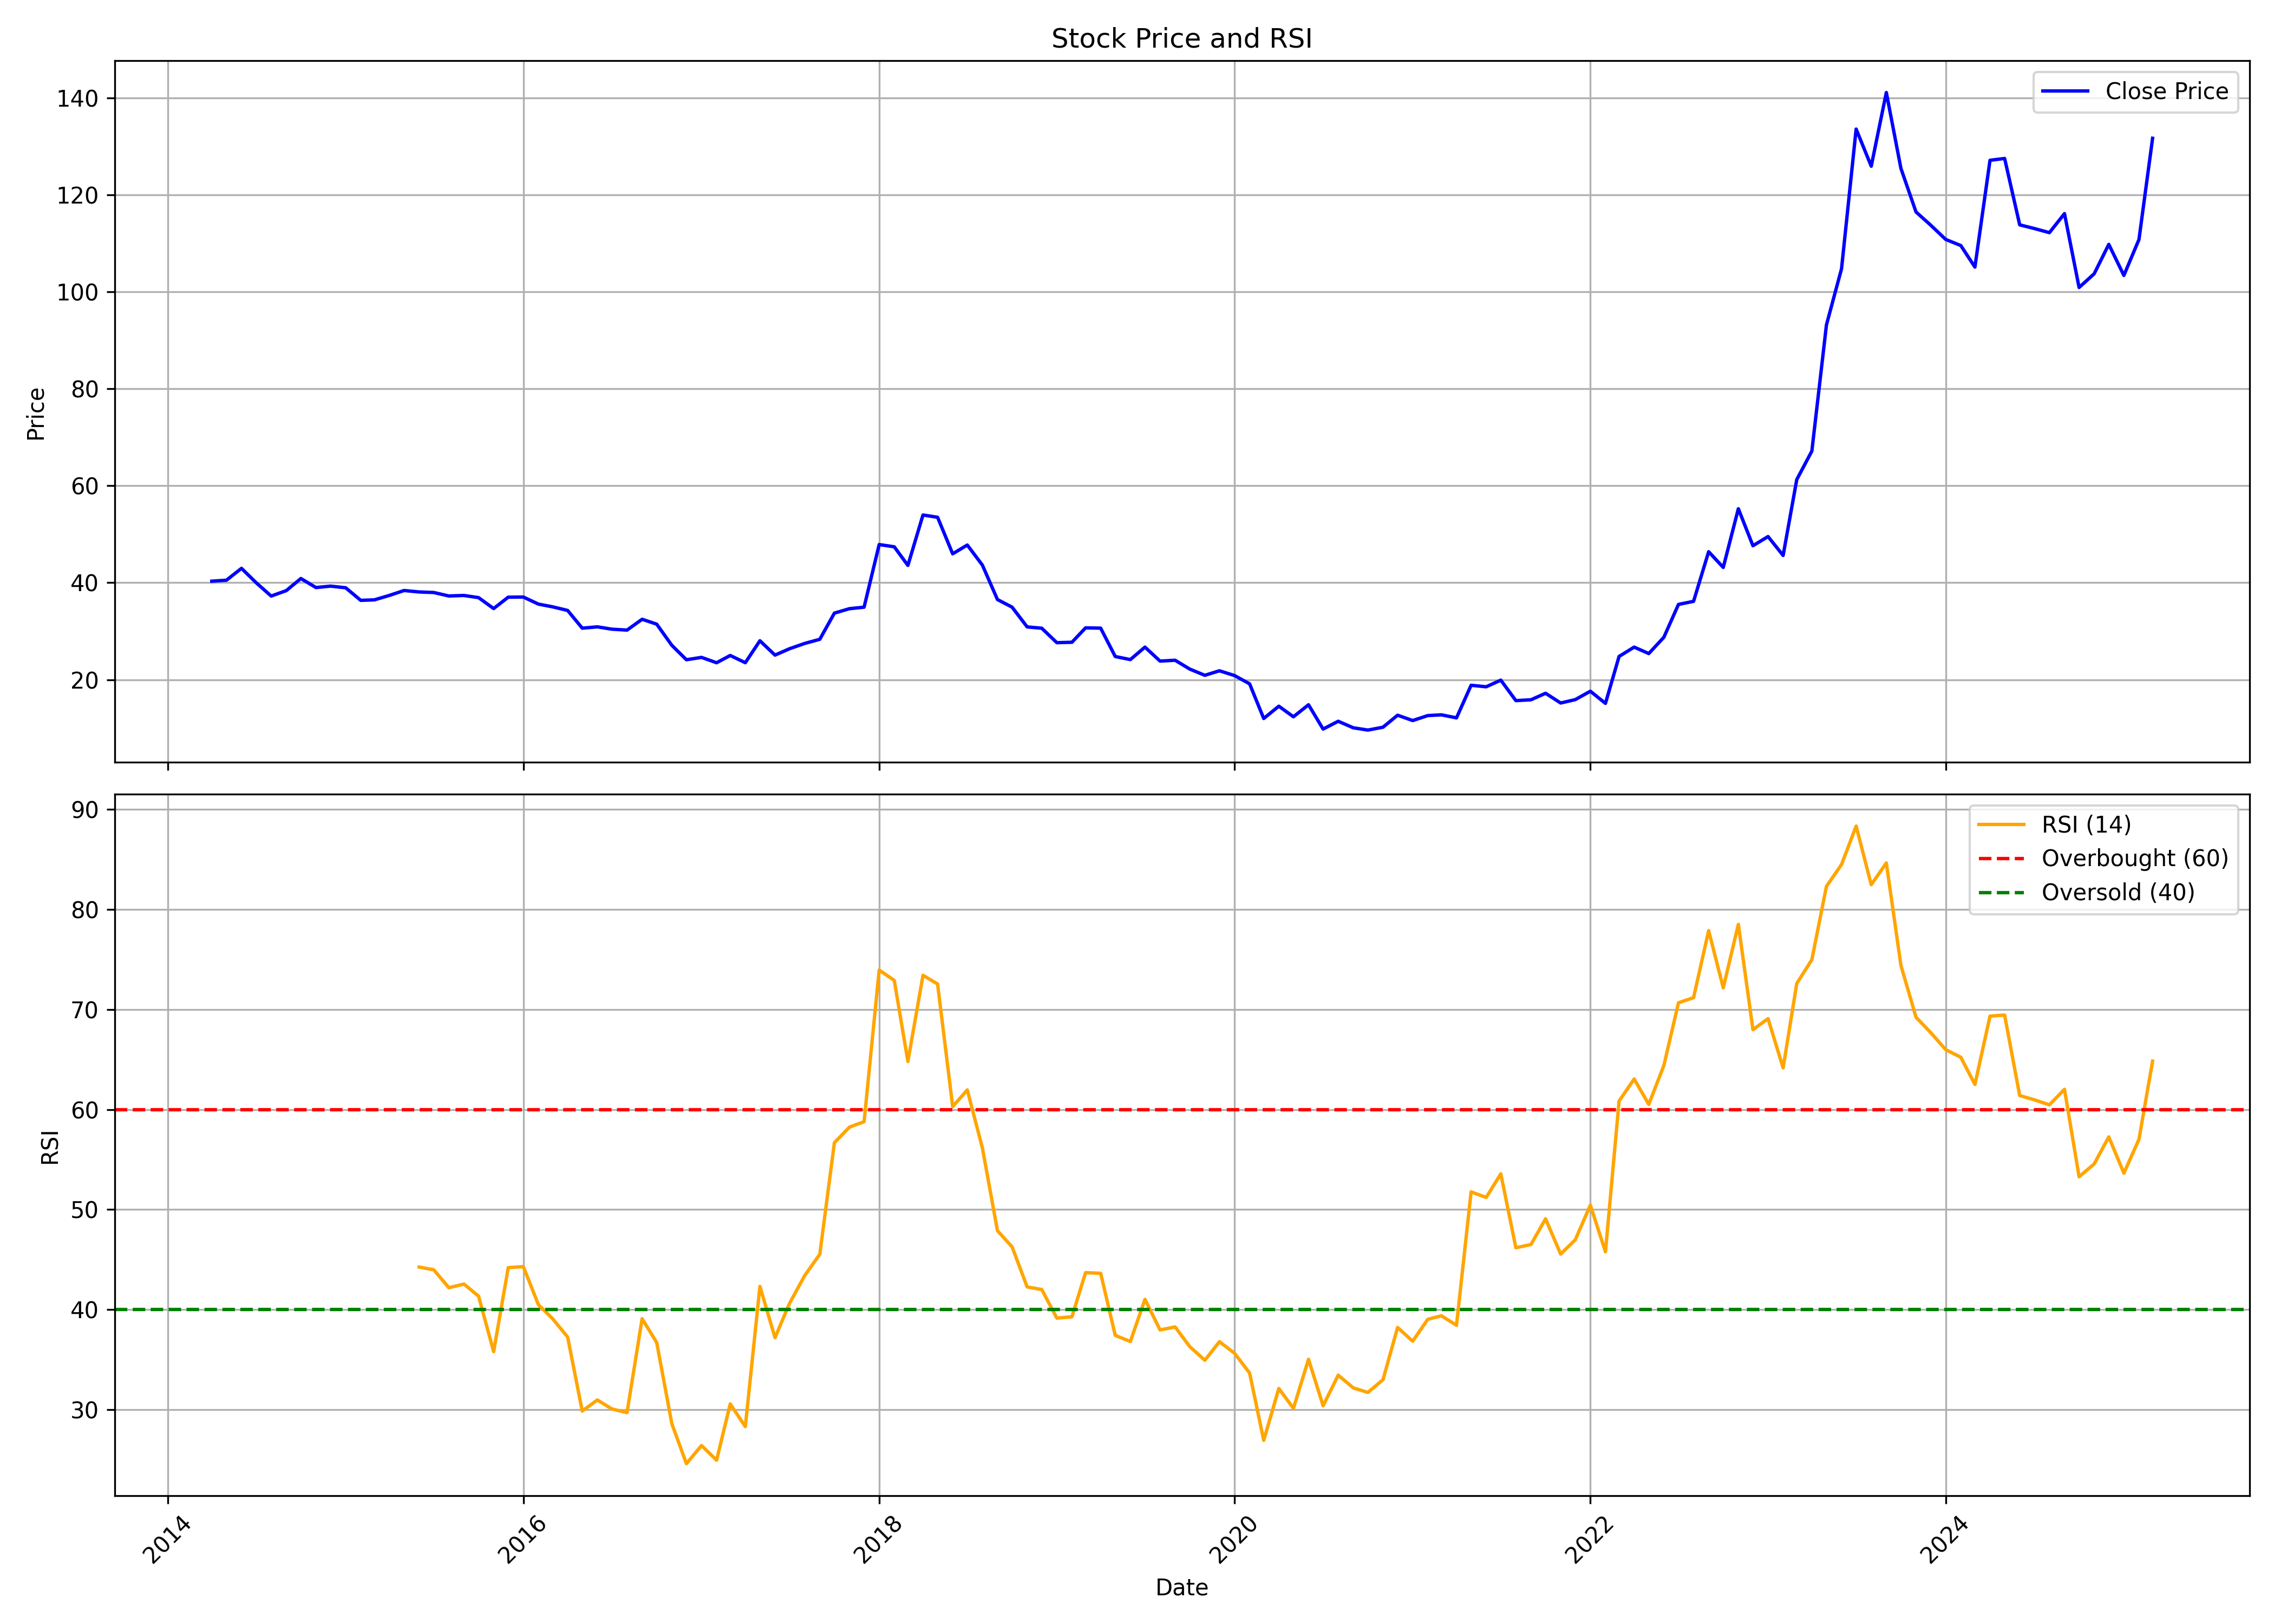

Values plotted in this chart, from the file beside it:
, date, symbol, open, high, low, close, volume, rsi
0, 2014-04-01, SDBL, 43.88, 53.78, 38.51, 40.32, 3084379, 
1, 2014-05-01, SDBL, 40.32, 51.35, 32.07, 40.52, 1509918, 
2, 2014-06-01, SDBL, 39.59, 45.7, 38.47, 42.97, 68346, 
3, 2014-07-01, SDBL, 42.95, 44.63, 38.48, 40.02, 672808, 
4, 2014-08-01, SDBL, 40.05, 44.62, 35.67, 37.25, 2074759, 
5, 2014-09-01, SDBL, 37.23, 42.01, 34.92, 38.37, 2408220, 
6, 2014-10-01, SDBL, 43.16, 43.44, 36.86, 40.87, 1861738, 
7, 2014-11-01, SDBL, 41.09, 46.26, 37.36, 39.01, 2038913, 
8, 2014-12-01, SDBL, 39.02, 42.3, 36.67, 39.3, 2407407, 
9, 2015-01-01, SDBL, 39.3, 40.43, 37.22, 38.96, 2280430, 
10, 2015-02-01, SDBL, 38.73, 40.77, 36.11, 36.37, 2076201, 
11, 2015-03-01, SDBL, 37.04, 39.3, 33.19, 36.47, 2281293, 
12, 2015-04-01, SDBL, 36.67, 41.37, 35.92, 37.39, 2061035, 
13, 2015-05-01, SDBL, 37.39, 40.99, 36.24, 38.4, 2122014, 
14, 2015-06-01, SDBL, 38.55, 40.24, 35.54, 38.1, 2413746, 44.26
15, 2015-07-01, SDBL, 37.51, 40.94, 36.19, 37.98, 2561873, 43.98
16, 2015-08-01, SDBL, 37.61, 42.87, 33.85, 37.27, 2283521, 42.19
17, 2015-09-01, SDBL, 38.12, 39.49, 36.2, 37.37, 2152570, 42.56
18, 2015-10-01, SDBL, 38.08, 39.22, 36.38, 36.93, 2221952, 41.35
19, 2015-11-01, SDBL, 37.23, 37.89, 34.02, 34.67, 2020353, 35.8
20, 2015-12-01, SDBL, 34.39, 39.6, 34.17, 37.02, 2012646, 44.2
21, 2016-01-01, SDBL, 36.95, 38.41, 32.59, 37.05, 543306, 44.3
22, 2016-02-01, SDBL, 36.95, 39.58, 32.99, 35.59, 2304217, 40.49
23, 2016-03-01, SDBL, 35.62, 37.52, 33.18, 35.03, 2123172, 39.1
24, 2016-04-01, SDBL, 35.05, 35.43, 33.17, 34.29, 1982800, 37.26
25, 2016-05-01, SDBL, 34.2, 34.2, 29.43, 30.63, 2170878, 29.86
26, 2016-06-01, SDBL, 30.69, 33.29, 29.31, 30.9, 1654571, 30.97
27, 2016-07-01, SDBL, 30.9, 32.79, 29.43, 30.42, 2148097, 30.07
28, 2016-08-01, SDBL, 30.51, 31.64, 28.62, 30.23, 2416750, 29.7
29, 2016-09-01, SDBL, 30.32, 39.96, 28.43, 32.47, 4235760, 39.09
30, 2016-10-01, SDBL, 32.86, 35.57, 29.23, 31.46, 3206482, 36.71
31, 2016-11-01, SDBL, 32.19, 36.63, 21.07, 27.1, 5150861, 28.6
32, 2016-12-01, SDBL, 27.09, 27.85, 22.2, 24.12, 2877875, 24.6
33, 2017-01-01, SDBL, 23.88, 26.71, 23.31, 24.61, 2637745, 26.41
34, 2017-02-01, SDBL, 24.46, 26.42, 23.02, 23.5, 2261151, 24.94
35, 2017-03-01, SDBL, 24.26, 28.98, 22.35, 25, 4429681, 30.57
36, 2017-04-01, SDBL, 25.07, 27.31, 22.45, 23.51, 4346735, 28.3
37, 2017-05-01, SDBL, 23.51, 31.31, 22.93, 28.04, 7199257, 42.32
38, 2017-06-01, SDBL, 28.28, 29.42, 24.09, 25.08, 3421558, 37.2
39, 2017-07-01, SDBL, 25.08, 29.31, 24.45, 26.39, 3828305, 40.64
40, 2017-08-01, SDBL, 26.42, 29.42, 24.84, 27.48, 4494646, 43.4
41, 2017-09-01, SDBL, 28.38, 31.91, 25.72, 28.33, 5096818, 45.53
42, 2017-10-01, SDBL, 28.61, 36.56, 28.46, 33.73, 60834029, 56.69
43, 2017-11-01, SDBL, 33.95, 36.08, 29.43, 34.65, 43562662, 58.25
44, 2017-12-01, SDBL, 35.07, 38.72, 31.65, 34.96, 27560787, 58.79
45, 2018-01-01, SDBL, 35.27, 57.65, 33.75, 47.87, 105318519, 73.95
46, 2018-02-01, SDBL, 48.31, 51.32, 42.15, 47.41, 16387497, 72.91
47, 2018-03-01, SDBL, 47.85, 50.99, 39.49, 43.57, 7530406, 64.81
48, 2018-04-01, SDBL, 43.86, 56.33, 43.86, 53.97, 21162599, 73.43
49, 2018-05-01, SDBL, 53.97, 62.28, 48.25, 53.5, 29939711, 72.56
50, 2018-06-01, SDBL, 53.46, 53.46, 42.83, 45.96, 16784422, 60.3
51, 2018-07-01, SDBL, 46.67, 50.87, 44.37, 47.78, 10275904, 61.96
52, 2018-08-01, SDBL, 48.02, 49.2, 43.22, 43.64, 9720518, 56.17
53, 2018-09-01, SDBL, 43.78, 45.92, 35.81, 36.53, 7455630, 47.89
54, 2018-10-01, SDBL, 37.04, 37.77, 29.9, 34.97, 11685499, 46.28
55, 2018-11-01, SDBL, 35.92, 40.47, 30.26, 30.89, 9205003, 42.27
56, 2018-12-01, SDBL, 31.16, 31.29, 27.38, 30.62, 3547003, 42.01
57, 2019-01-01, SDBL, 30.3, 31.02, 27.32, 27.64, 2533411, 39.15
58, 2019-02-01, SDBL, 27.86, 29.7, 21.4, 27.72, 4316376, 39.28
59, 2019-03-01, SDBL, 27.87, 31.92, 27.2, 30.7, 5061069, 43.7
... 72 more rows
